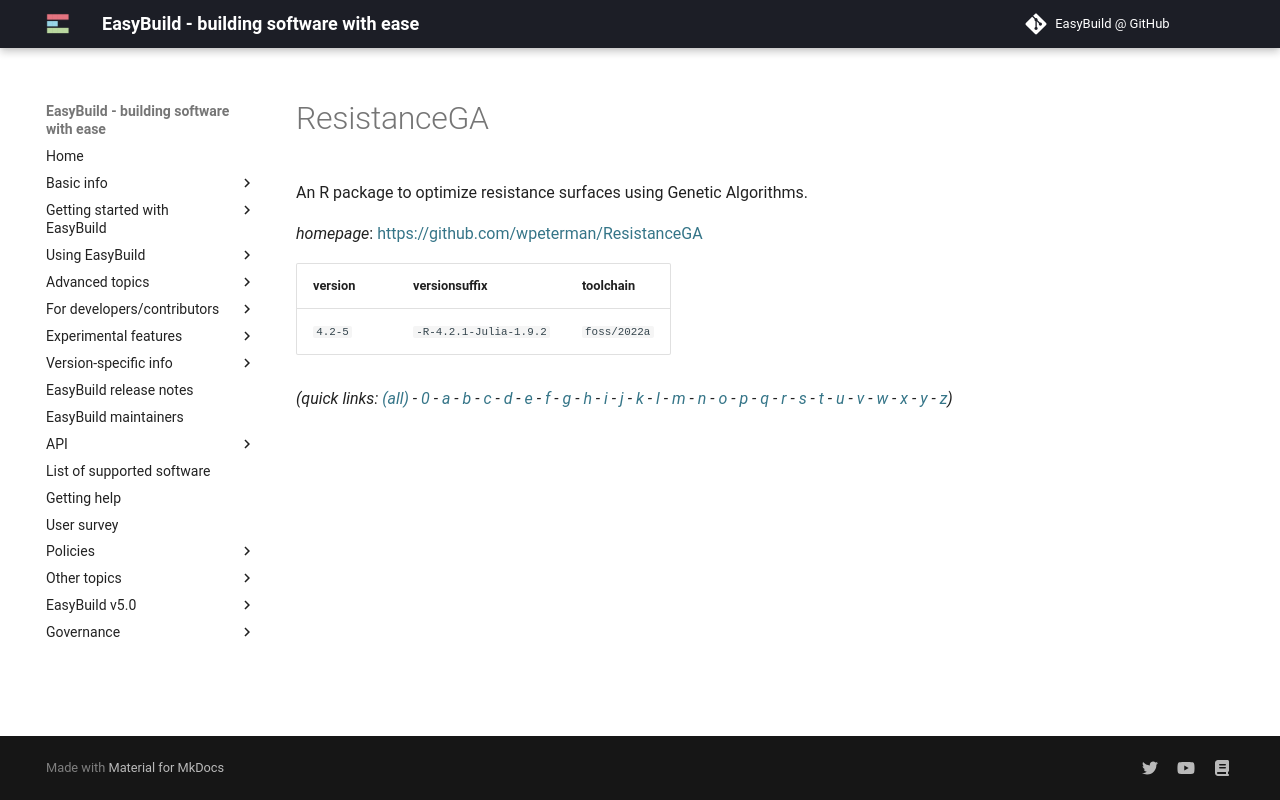

repository: easybuilders/easybuild-docs · page: version-specific/supported-software/r/ResistanceGA/index.html · generator: mkdocs

---
search:
  boost: 0.5
---
# ResistanceGA

An R package to optimize resistance surfaces using Genetic Algorithms.

*homepage*: <https://github.com/wpeterman/ResistanceGA>

version | versionsuffix | toolchain
--------|---------------|----------
``4.2-5`` | ``-R-4.2.1-Julia-1.9.2`` | ``foss/2022a``


*(quick links: [(all)](../index.md) - [0](../0/index.md) - [a](../a/index.md) - [b](../b/index.md) - [c](../c/index.md) - [d](../d/index.md) - [e](../e/index.md) - [f](../f/index.md) - [g](../g/index.md) - [h](../h/index.md) - [i](../i/index.md) - [j](../j/index.md) - [k](../k/index.md) - [l](../l/index.md) - [m](../m/index.md) - [n](../n/index.md) - [o](../o/index.md) - [p](../p/index.md) - [q](../q/index.md) - [r](../r/index.md) - [s](../s/index.md) - [t](../t/index.md) - [u](../u/index.md) - [v](../v/index.md) - [w](../w/index.md) - [x](../x/index.md) - [y](../y/index.md) - [z](../z/index.md))*
